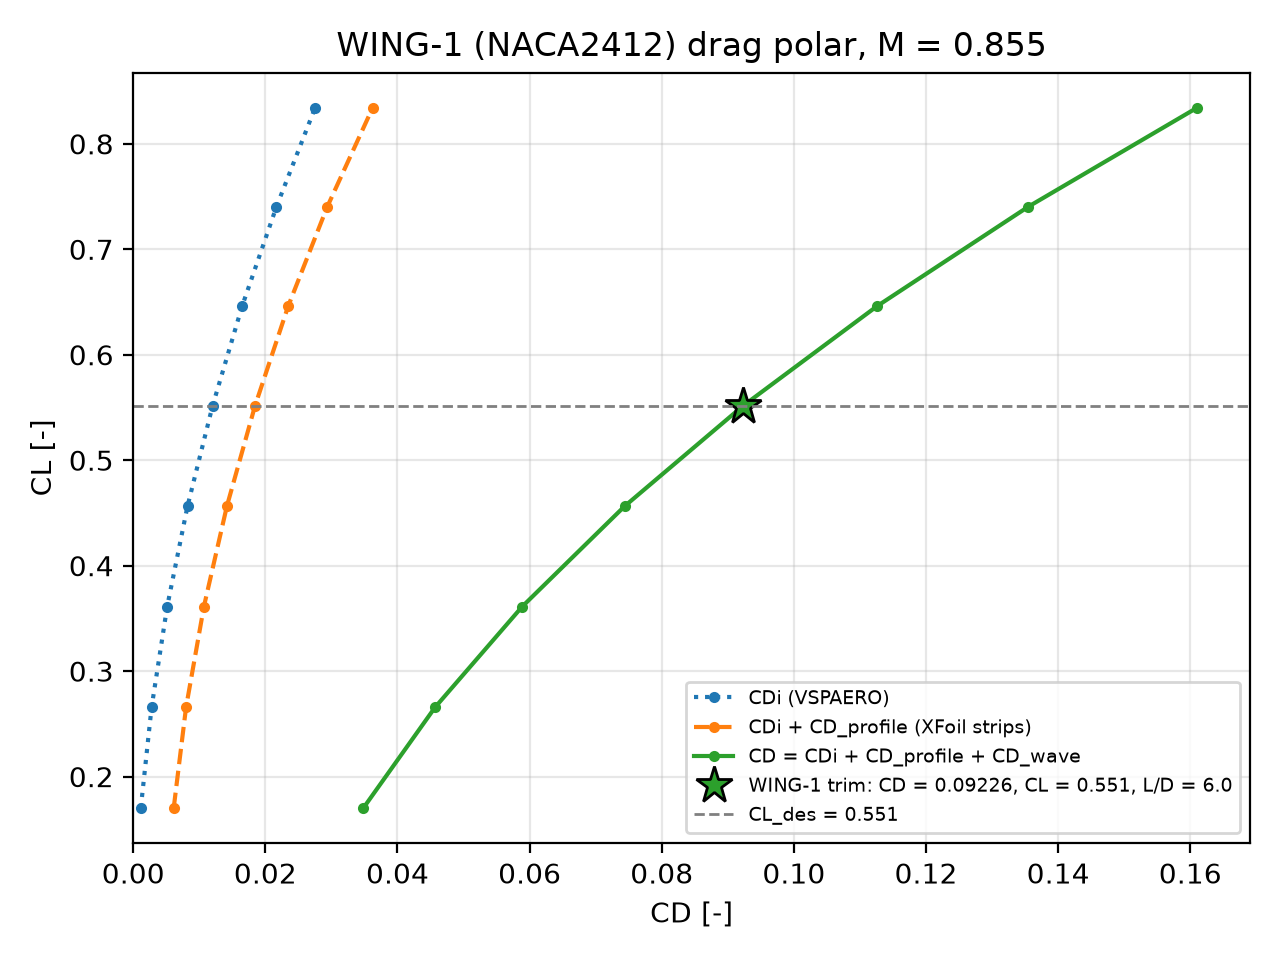

Data behind this chart, as committed beside it:
alpha_deg, cl, cdi, cd_profile, cd_profile_sens, m_dd, cd_wave, cd, cd_sens, l_d, n_stalled, n_below_polar
-4.0, 0.1703, 0.001145, 0.004982, 0.002488, 0.7599, 0.02871, 0.03484, 0.03234, 4.887, 0.0, 0.0
-3.0, 0.2658, 0.00278, 0.005218, 0.002606, 0.7432, 0.0377, 0.0457, 0.04308, 5.816, 0.0, 0.0
-2.0, 0.3612, 0.005139, 0.00556, 0.002776, 0.7265, 0.04818, 0.05888, 0.0561, 6.135, 0.0, 0.0
-1.0, 0.4564, 0.008215, 0.005961, 0.002977, 0.7098, 0.06021, 0.07438, 0.0714, 6.136, 0.0, 0.0
0.0, 0.5513, 0.012, 0.006424, 0.003208, 0.6932, 0.07384, 0.09226, 0.08904, 5.976, 0.0, 0.0
1.0, 0.646, 0.01648, 0.006971, 0.003481, 0.6767, 0.08913, 0.1126, 0.1091, 5.738, 0.0, 0.0
2.0, 0.7404, 0.02168, 0.007695, 0.003843, 0.6602, 0.1061, 0.1355, 0.1316, 5.465, 0.0, 0.0
3.0, 0.8342, 0.02753, 0.008711, 0.00435, 0.6438, 0.1248, 0.161, 0.1567, 5.18, 0.0, 0.0
4.0, 0.9278, 0.03407, nan, nan, 0.6274, 0.1452, nan, nan, nan, 5.0, 0.0
5.0, 1.021, 0.04126, nan, nan, 0.6112, 0.1674, nan, nan, nan, 9.0, 0.0
6.0, 1.113, 0.04909, nan, nan, 0.5949, 0.1915, nan, nan, nan, 11.0, 0.0
7.0, 1.205, 0.05753, nan, nan, 0.5789, 0.2173, nan, nan, nan, 14.0, 0.0
8.0, 1.296, 0.06651, nan, nan, 0.5631, 0.2446, nan, nan, nan, 15.0, 0.0
9.0, 1.39, 0.07622, nan, nan, 0.5466, 0.2751, nan, nan, nan, 19.0, 0.0
10.0, 1.478, 0.08647, nan, nan, 0.5312, 0.3057, nan, nan, nan, 20.0, 0.0
